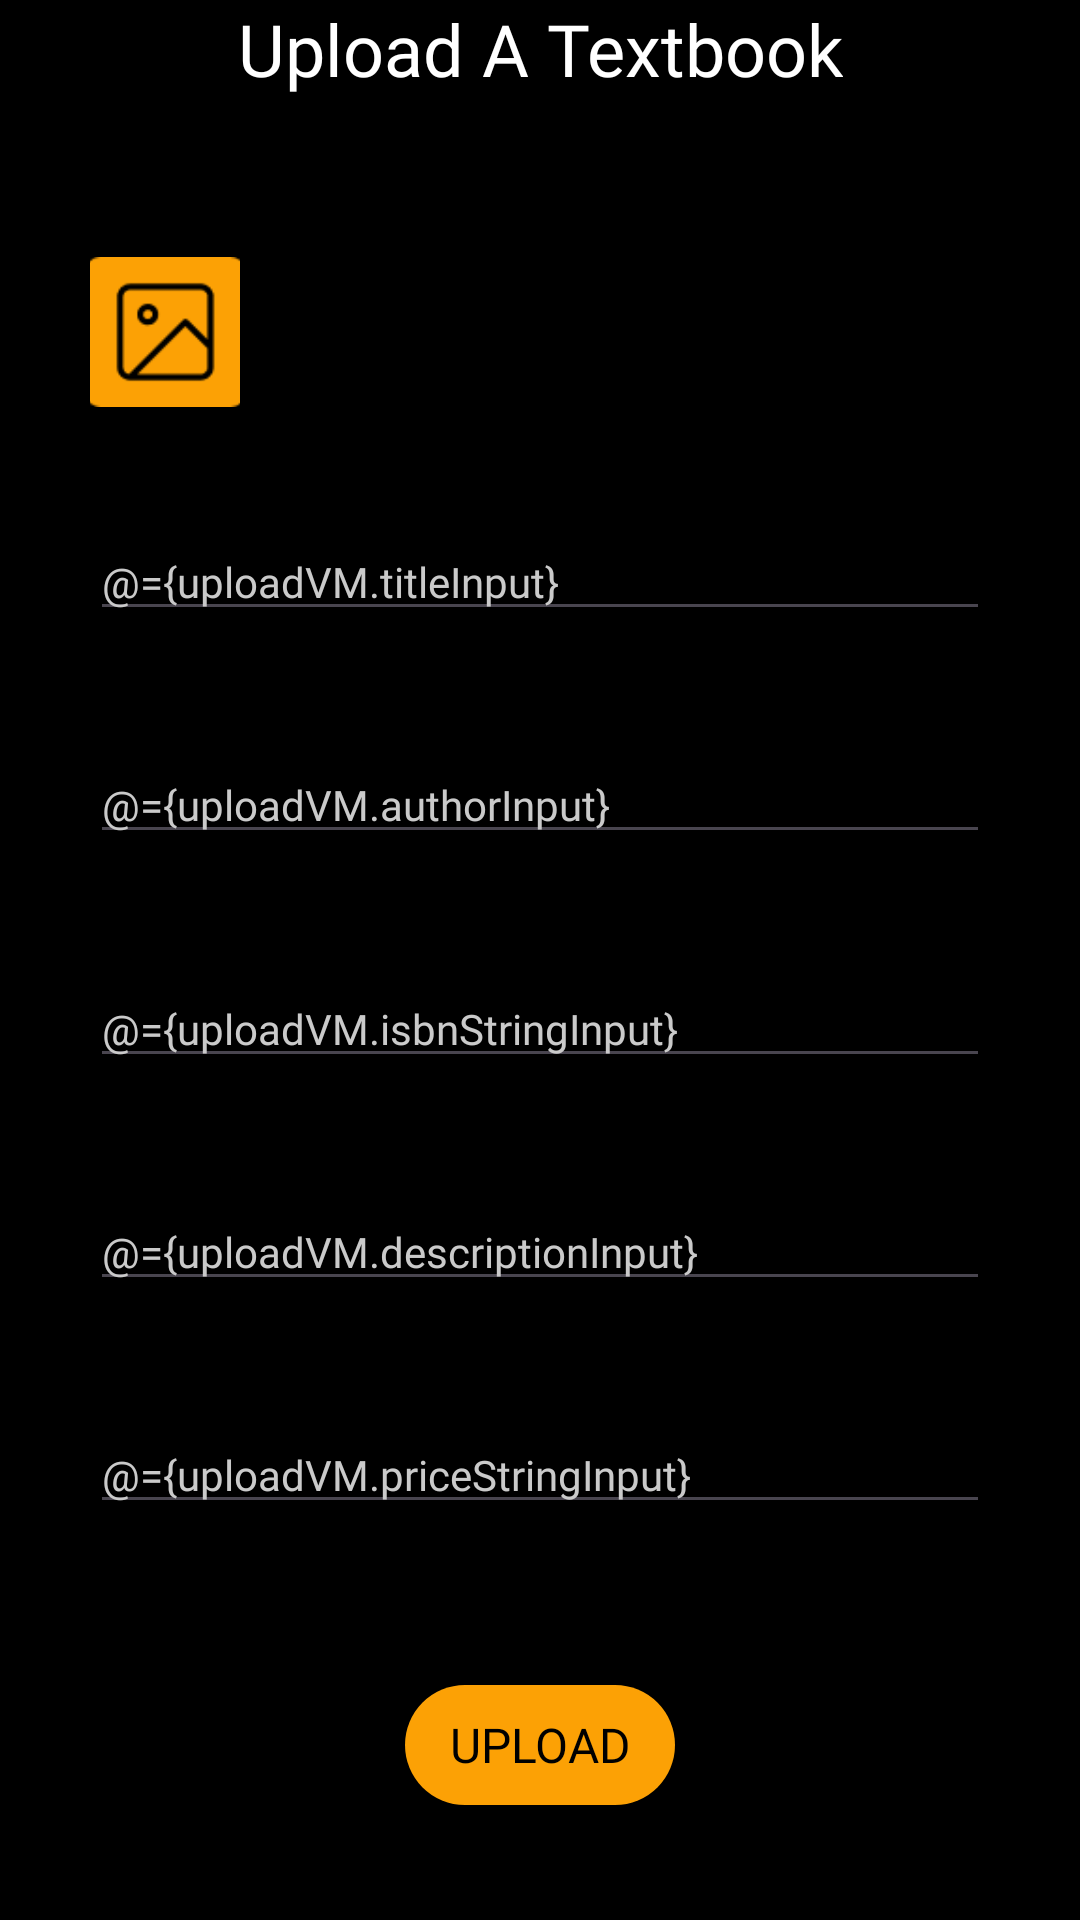

Write the Android layout XML for this screen, with the resource values it uses.
<!-- AndroidManifest.xml: application theme Theme.Texi -->
<!-- res/layout/fragment_upload_textbook.xml -->
<?xml version="1.0" encoding="utf-8"?>
<layout xmlns:android="http://schemas.android.com/apk/res/android"
    xmlns:app="http://schemas.android.com/apk/res-auto">

    
    <data>
        <variable
            name="uploadVM"
            type="com.example.texi.viewmodel.UploadTextbookViewModel" />
    </data>

    <androidx.constraintlayout.widget.ConstraintLayout
        android:id="@+id/cl_upload_textbook"
        style="@style/FragmentScreen">

        
        <TextView
            android:id="@+id/tv_upload_textbook_heading"
            style="@style/PrimaryHeadingText"
            android:layout_width="wrap_content"
            android:layout_height="wrap_content"
            android:text="@string/upload_a_textbook"
            app:layout_constraintEnd_toEndOf="parent"
            app:layout_constraintStart_toStartOf="parent"
            app:layout_constraintTop_toTopOf="parent" />

        
        <ImageView
            android:id="@+id/iv_upload_textbook_image_preview"
            style="@style/RoundedUploadedImage"
            android:layout_width="50dp"
            android:layout_height="50dp"
            android:layout_marginTop="@dimen/small_spacing"
            android:contentDescription="@string/textbook_cover_image_preview"
            app:layout_constraintBottom_toTopOf="@+id/et_upload_textbook_title"
            app:layout_constraintEnd_toStartOf="@+id/ib_upload_textbook_upload_image_icon"
            app:layout_constraintStart_toStartOf="parent"
            app:layout_constraintTop_toBottomOf="@+id/tv_upload_textbook_heading"
            app:srcCompat="@drawable/img_upload_textbook_image_preview_placeholder" />

        <ImageButton
            android:id="@+id/ib_upload_textbook_upload_image_icon"
            style="@style/DefaultIcon"
            android:contentDescription="@string/upload_a_textbook"
            app:layout_constraintBottom_toBottomOf="@+id/iv_upload_textbook_image_preview"
            app:layout_constraintStart_toEndOf="@+id/iv_upload_textbook_image_preview"
            app:layout_constraintTop_toTopOf="@+id/iv_upload_textbook_image_preview"
            app:srcCompat="@drawable/ic_upload_textbook_upload_image" />

        
        <EditText
            android:id="@+id/et_upload_textbook_title"
            style="@style/PrimaryFormText"
            android:layout_width="0dp"
            android:layout_height="wrap_content"
            android:hint="@string/title"
            android:importantForAutofill="no"
            android:inputType="text"
            android:text="@={uploadVM.titleInput}"
            app:layout_constraintBottom_toTopOf="@+id/et_upload_textbook_author"
            app:layout_constraintEnd_toEndOf="parent"
            app:layout_constraintStart_toStartOf="parent"
            app:layout_constraintTop_toBottomOf="@+id/iv_upload_textbook_image_preview" />

        <EditText
            android:id="@+id/et_upload_textbook_author"
            style="@style/PrimaryFormText"
            android:layout_width="0dp"
            android:layout_height="wrap_content"
            android:hint="@string/author"
            android:importantForAutofill="no"
            android:inputType="text"
            android:text="@={uploadVM.authorInput}"
            app:layout_constraintBottom_toTopOf="@+id/et_upload_textbook_isbn"
            app:layout_constraintEnd_toEndOf="parent"
            app:layout_constraintStart_toStartOf="parent"
            app:layout_constraintTop_toBottomOf="@+id/et_upload_textbook_title" />

        <EditText
            android:id="@+id/et_upload_textbook_isbn"
            style="@style/PrimaryFormText"
            android:layout_width="0dp"
            android:layout_height="wrap_content"
            android:hint="@string/isbn"
            android:importantForAutofill="no"
            android:inputType="number"
            android:text="@={uploadVM.isbnStringInput}"
            app:layout_constraintBottom_toTopOf="@+id/et_upload_textbook_description"
            app:layout_constraintEnd_toEndOf="parent"
            app:layout_constraintStart_toStartOf="parent"
            app:layout_constraintTop_toBottomOf="@+id/et_upload_textbook_author" />

        <EditText
            android:id="@+id/et_upload_textbook_description"
            style="@style/PrimaryFormText"
            android:layout_width="0dp"
            android:layout_height="wrap_content"
            android:hint="@string/description"
            android:importantForAutofill="no"
            android:inputType="text"
            android:text="@={uploadVM.descriptionInput}"
            app:layout_constraintBottom_toTopOf="@+id/et_upload_textbook_price"
            app:layout_constraintEnd_toEndOf="parent"
            app:layout_constraintStart_toStartOf="parent"
            app:layout_constraintTop_toBottomOf="@+id/et_upload_textbook_isbn" />

        <EditText
            android:id="@+id/et_upload_textbook_price"
            style="@style/PrimaryFormText"
            android:layout_width="0dp"
            android:layout_height="wrap_content"
            android:layout_marginBottom="@dimen/small_spacing"
            android:hint="@string/price"
            android:importantForAutofill="no"
            android:inputType="numberDecimal"
            android:text="@={uploadVM.priceStringInput}"
            app:layout_constraintBottom_toTopOf="@+id/btn_upload_textbook_submit"
            app:layout_constraintEnd_toEndOf="parent"
            app:layout_constraintStart_toStartOf="parent"
            app:layout_constraintTop_toBottomOf="@+id/et_upload_textbook_description" />

        
        <Button
            android:id="@+id/btn_upload_textbook_submit"
            style="@style/DefaultPrimaryButton"
            android:layout_width="wrap_content"
            android:layout_height="wrap_content"
            android:text="@string/upload"
            app:layout_constraintBottom_toBottomOf="parent"
            app:layout_constraintEnd_toEndOf="parent"
            app:layout_constraintStart_toStartOf="parent"
            app:layout_constraintTop_toBottomOf="@+id/et_upload_textbook_price" />

        
        <TextView
            android:id="@+id/tv_upload_textbook_error"
            style="@style/ErrorText"
            android:layout_width="wrap_content"
            android:layout_height="wrap_content"
            android:layout_marginTop="@dimen/xx_small_spacing"
            android:layout_marginBottom="@dimen/x_small_spacing"
            app:layout_constraintBottom_toTopOf="@+id/btn_upload_textbook_submit"
            app:layout_constraintEnd_toEndOf="parent"
            app:layout_constraintStart_toStartOf="parent"
            app:layout_constraintTop_toBottomOf="@+id/et_upload_textbook_price" />

    </androidx.constraintlayout.widget.ConstraintLayout>
</layout>
<!-- resources referenced by this layout -->
<resources>
  <dimen name="small_spacing">15dp</dimen>
  <dimen name="x_small_spacing">10dp</dimen>
  <dimen name="xx_small_spacing">5dp</dimen>
  <string name="author">Author</string>
  <string name="description">Description</string>
  <string name="isbn">ISBN</string>
  <string name="price">Price</string>
  <string name="textbook_cover_image_preview">Textbook cover image preview</string>
  <string name="title">Title</string>
  <string name="upload">Upload</string>
  <string name="upload_a_textbook">Upload A Textbook</string>
  <style name="DefaultIcon">
          <item name="android:layout_width">wrap_content</item>
          <item name="android:layout_height">wrap_content</item>
          <item name="android:backgroundTint">@color/transparent</item>
          <item name="android:scaleType">centerCrop</item>
          <item name="android:scaleX">@dimen/default_icon_scale</item>
          <item name="android:scaleY">@dimen/default_icon_scale</item>
      </style>
  <style name="ErrorText">
          <item name="android:textSize">@dimen/primary_body_text_size</item>
          <item name="android:fontFamily">@font/advent_pro_medium</item>
          <item name="android:textColor">@color/error</item>
          <item name="android:visibility">gone</item>
      </style>
  <style name="FragmentScreen">
          <item name="android:layout_width">match_parent</item>
          <item name="android:layout_height">match_parent</item>
          <item name="android:paddingStart">@dimen/default_horizontal_padding</item>
          <item name="android:paddingEnd">@dimen/default_horizontal_padding</item>
      </style>
  <style name="PrimaryFormText">
          <item name="android:textSize">@dimen/primary_body_text_size</item>
          <item name="android:fontFamily">@font/open_sans_regular</item>
          <item name="android:textColor">@color/grey</item>
          <item name="android:textColorHint">@color/grey</item>
      </style>
  <style name="PrimaryHeadingText">
          <item name="android:textSize">@dimen/primary_heading_text_size</item>
          <item name="android:fontFamily">@font/abyssinica_sil_latin</item>
          <item name="android:textColor">@color/white</item>
          <item name="android:gravity">center</item>
      </style>
  <style name="RoundedUploadedImage">
          <item name="android:scaleType">centerCrop</item>
          <item name="android:background">@drawable/bg_rounded_uploaded_image</item>
          <item name="android:clipToOutline" tools:ignore="NewApi">true</item>
      </style>
  <style name="Theme.Texi" parent="Base.Theme.Texi" />
  <color name="transparent">@android:color/transparent</color>
  <dimen name="default_icon_scale">0.5</dimen>
  <dimen name="small_heading_text_size">16sp</dimen>
  <dimen name="default_button_width">90dp</dimen>
  <dimen name="default_button_height">40dp</dimen>
  <color name="black">#000000</color>
  <dimen name="primary_body_text_size">14sp</dimen>
  <color name="error">#de2a3c</color>
  <dimen name="default_horizontal_padding">30dp</dimen>
  <color name="grey">#CACACA</color>
  <dimen name="primary_heading_text_size">24sp</dimen>
  <color name="white">#FFFFFF</color>
  <style name="Base.Theme.Texi" parent="Theme.Material3.DayNight.NoActionBar">
          <item name="android:colorBackground">@color/black</item>
          <item name="colorPrimary">@color/yellow</item>
      </style>
  <color name="medium_yellow">#D68800</color>
  <dimen name="button_radius">100dp</dimen>
  <color name="disabled">#333333</color>
  <color name="yellow">#FCA105</color>
</resources>
